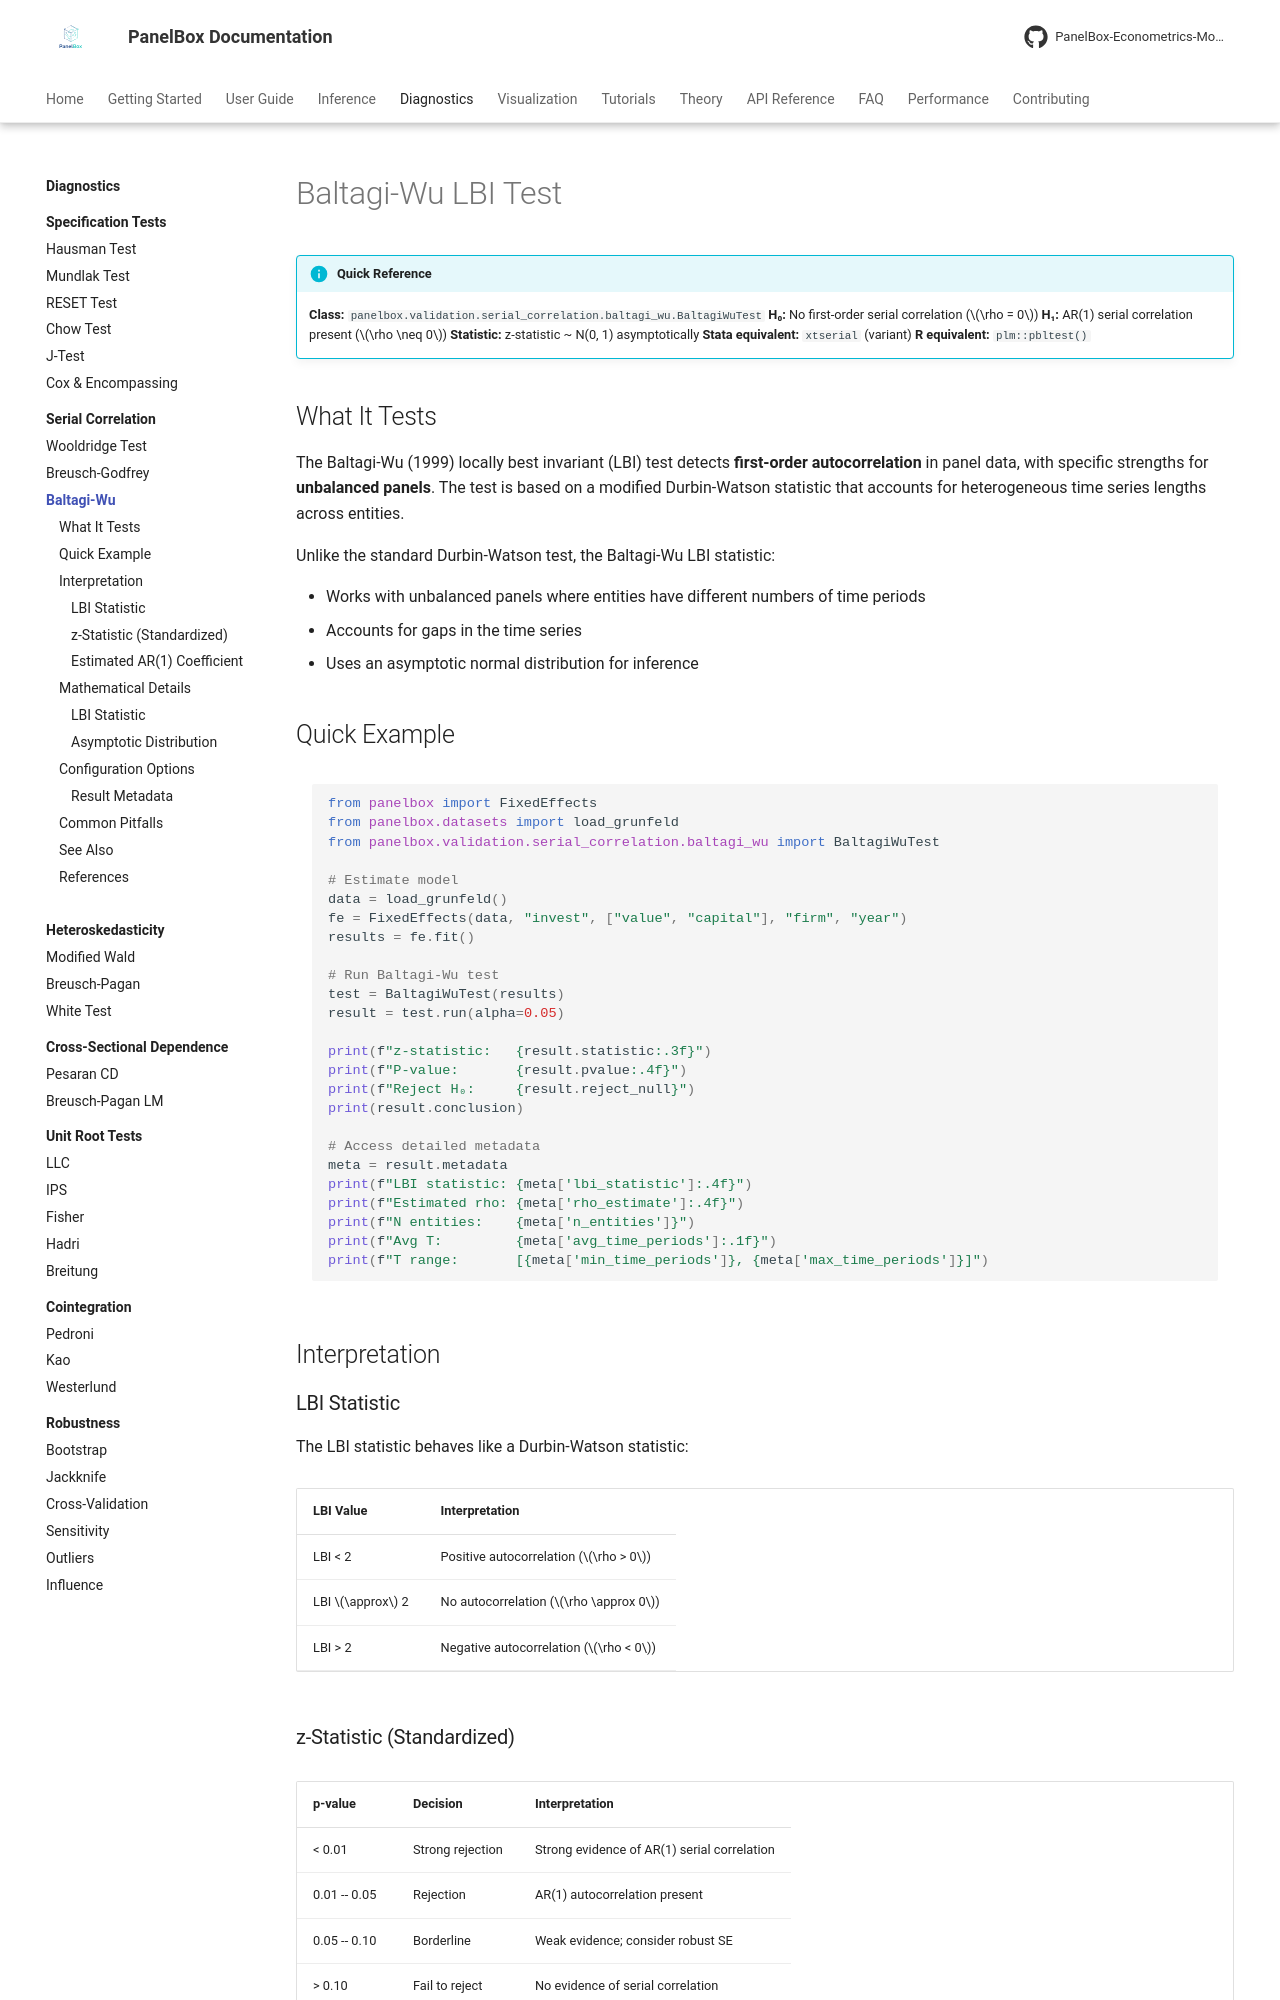

repository: PanelBox-Econometrics-Model/panelbox · page: diagnostics/serial-correlation/baltagi-wu/index.html · generator: mkdocs

---
title: "Baltagi-Wu LBI Test"
description: "Baltagi-Wu locally best invariant test for serial correlation in unbalanced panel data using PanelBox."
---

# Baltagi-Wu LBI Test

!!! info "Quick Reference"
    **Class:** `panelbox.validation.serial_correlation.baltagi_wu.BaltagiWuTest`
    **H₀:** No first-order serial correlation ($\rho = 0$)
    **H₁:** AR(1) serial correlation present ($\rho \neq 0$)
    **Statistic:** z-statistic ~ N(0, 1) asymptotically
    **Stata equivalent:** `xtserial` (variant)
    **R equivalent:** `plm::pbltest()`

## What It Tests

The Baltagi-Wu (1999) locally best invariant (LBI) test detects **first-order autocorrelation** in panel data, with specific strengths for **unbalanced panels**. The test is based on a modified Durbin-Watson statistic that accounts for heterogeneous time series lengths across entities.

Unlike the standard Durbin-Watson test, the Baltagi-Wu LBI statistic:

- Works with unbalanced panels where entities have different numbers of time periods
- Accounts for gaps in the time series
- Uses an asymptotic normal distribution for inference

## Quick Example

```python
from panelbox import FixedEffects
from panelbox.datasets import load_grunfeld
from panelbox.validation.serial_correlation.baltagi_wu import BaltagiWuTest

# Estimate model
data = load_grunfeld()
fe = FixedEffects(data, "invest", ["value", "capital"], "firm", "year")
results = fe.fit()

# Run Baltagi-Wu test
test = BaltagiWuTest(results)
result = test.run(alpha=0.05)

print(f"z-statistic:   {result.statistic:.3f}")
print(f"P-value:       {result.pvalue:.4f}")
print(f"Reject H₀:     {result.reject_null}")
print(result.conclusion)

# Access detailed metadata
meta = result.metadata
print(f"LBI statistic: {meta['lbi_statistic']:.4f}")
print(f"Estimated rho: {meta['rho_estimate']:.4f}")
print(f"N entities:    {meta['n_entities']}")
print(f"Avg T:         {meta['avg_time_periods']:.1f}")
print(f"T range:       [{meta['min_time_periods']}, {meta['max_time_periods']}]")
```

## Interpretation

### LBI Statistic

The LBI statistic behaves like a Durbin-Watson statistic:

| LBI Value | Interpretation |
|-----------|----------------|
| LBI < 2 | Positive autocorrelation ($\rho > 0$) |
| LBI $\approx$ 2 | No autocorrelation ($\rho \approx 0$) |
| LBI > 2 | Negative autocorrelation ($\rho < 0$) |
